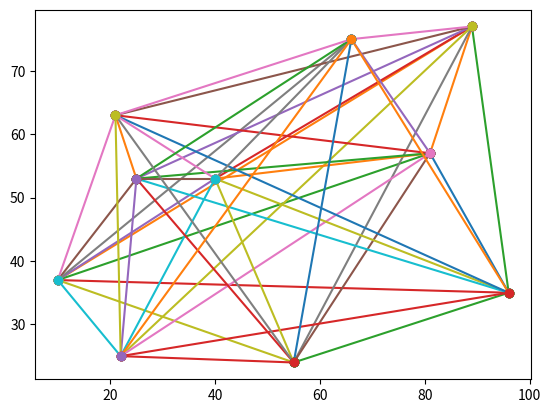

Python code for this plot: (Note: this script raises an exception after producing the figure.)
from operator import attrgetter
import numpy as np
import matplotlib.pyplot as plt
import random
import math
import copy


longevite = 5
nbVille = 10
population = 30
croisementParCycle = 5
cycleMax=10000
nbMutation = 1

def mutation (pop):
    for i in range (nbMutation):
        tmp=random.randint(0,len(pop)-1)
        pop[tmp].muter()

def mortIndividu(pop):
    newPop = []
    for i in range (0,len(pop)):
        if (pop[i].long>0):
            newPop.append(pop[i])
    return newPop

# Arrete de notre probleme
class Noeud:
    def __init__(self, coor,name):
        self.coor = coor
        self.name=name

class Circuit:
    def __init__(self):
        self.noeuds=[]
        self.cout=0
        self.long = longevite

    def genererCircuit(self,graphe):
        self.noeuds = graphe.noeuds
        random.shuffle(self.noeuds)
        self.updateCout()

    def swapDoublon(self,graphe):
        myNewCircuit=[]
        needToUpdate=False
        for noeud in self.noeuds:
            if noeud not in myNewCircuit:
                myNewCircuit.append(noeud)
            else:
                noeudsNeeded=graphe.getAllNoeudNotInCircuit(myNewCircuit)
                if(len(noeudsNeeded)>0):
                    myNewCircuit.append(random.choice(noeudsNeeded))
                needToUpdate=True
        self.noeuds=myNewCircuit
        if needToUpdate:
            self.updateCout()
            
    def createWithNoeuds(self,noeuds):
            self.noeuds=noeuds
            self.updateCout()

    def muter(self):
        pos1 = random.randint(0,len(self.noeuds)-1)
        pos2 = random.randint(0,len(self.noeuds)-1)

        noeud1 = self.noeuds[pos1]
        noeud2 = self.noeuds[pos2]
        self.noeuds[pos1] = noeud2
        self.noeuds[pos2] = noeud1
        self.updateCout()

    
    def updateCout(self):
        newCout=0
        for i in range(len(self.noeuds)-1):
             newCout+=math.dist(self.noeuds[i].coor,self.noeuds[i+1].coor)
        newCout+=math.dist(self.noeuds[0].coor,self.noeuds[-1].coor)
        self.cout=newCout
    
    def croisement(self,circuitUseForCroisement,graphe):
        nbNoeud=len(circuitUseForCroisement.noeuds)
        randomIndex=random.randint(1,nbNoeud-1)
        tempCircuit1=self.noeuds[0:randomIndex]
        newCircuit=tempCircuit1
        for i in range(randomIndex,len(circuitUseForCroisement.noeuds)):
            addedValue=circuitUseForCroisement.noeuds[i]
            if(addedValue in newCircuit):
                addedValue=self.noeuds[i]
            newCircuit.append(circuitUseForCroisement.noeuds[i])
        myCircuitSon=Circuit()
        myCircuitSon.createWithNoeuds(newCircuit)
        myCircuitSon.swapDoublon(graphe)
        return myCircuitSon


    def print(self):
        string=""
        for i in range(len(self.noeuds)):
                string+=str(self.noeuds[i].name)+"->"
        string+=str(self.noeuds[0].name)
        print(string)
        
# Graphe
class Graphe:
    def __init__(self,noeuds):
        self.noeuds=noeuds
    def plot(self):
        for i in range(len(self.noeuds)):
            for j in range(i,len(self.noeuds)):                
                x=[self.noeuds[i].coor[0],self.noeuds[j].coor[0]]
                y=[self.noeuds[i].coor[1],self.noeuds[j].coor[1]]
                plt.plot(x,y,marker = 'o')                
                cout=math.dist(self.noeuds[i].coor,self.noeuds[j].coor)
        plt.show()

    def getAllNoeudNotInCircuit(self,circuit):
        result = []
        for noeud in self.noeuds:
            if noeud not in circuit:
                result.append(noeud)
        return result
            

def retirerLesPires(circuits):
    if(len(circuits)<population):
        #A faire la prochaine fois
        newListCircuit=[]
        for i in range(0,population):
            val = selection_roulette(circuits)
            circuits.remove(val)
            newListCircuit.append(val)
        return newListCircuit
    else:
        return circuits
        


def ajouterPop(circuits,myGraphe):
    manquant = len(circuits)-population
    while (manquant<0 ):
        myRandomCircuit=Circuit()
        myRandomCircuit.genererCircuit(myGraphe)
        copyOfCircuit=copy.deepcopy(myRandomCircuit)
        circuits.append(copyOfCircuit)


def selection_roulette(circuits):
    max = sum(1/circuit.cout for circuit in circuits)
    pick = random.uniform(0, max)
    current = 0
    for circuit in circuits:
        current += 1/circuit.cout
        if current > pick:
            return circuit


def main():
    print("Hello World!")
    listNoeuds=[]
    listCircuit=[]
    for i in range(nbVille):
        randX=random.randint(1,100)
        randY=random.randint(1,100)
        noeud=Noeud([randX,randY],i)
        listNoeuds.append(noeud)
    myGraphe=Graphe(listNoeuds)
    myGraphe.plot()
    for i in range(population):
        myRandomCircuit=Circuit()
        myRandomCircuit.genererCircuit(myGraphe)
        copyOfCircuit=copy.deepcopy(myRandomCircuit)
        listCircuit.append(copyOfCircuit)

        # On Mute, on Croise, On reture pire, on supprime longeivité
        for i in range (croisementParCycle):
            parent1 = selection_roulette(listCircuit)
            parent2 = selection_roulette(listCircuit)
            enfant = parent1.croisement(parent2,myGraphe)
            parent1.long -=1
            parent2.long -=1
            listCircuit.append(copy.deepcopy(enfant))
        mutation(listCircuit)
        mortIndividu(listCircuit)
        listCircuit=retirerLesPires(listCircuit)
        ajouterPop(listCircuit,myGraphe)
    for x in listCircuit:
        print("---------------------------")
        x.print()
        print(x.cout)
if __name__ == "__main__":
    main()
